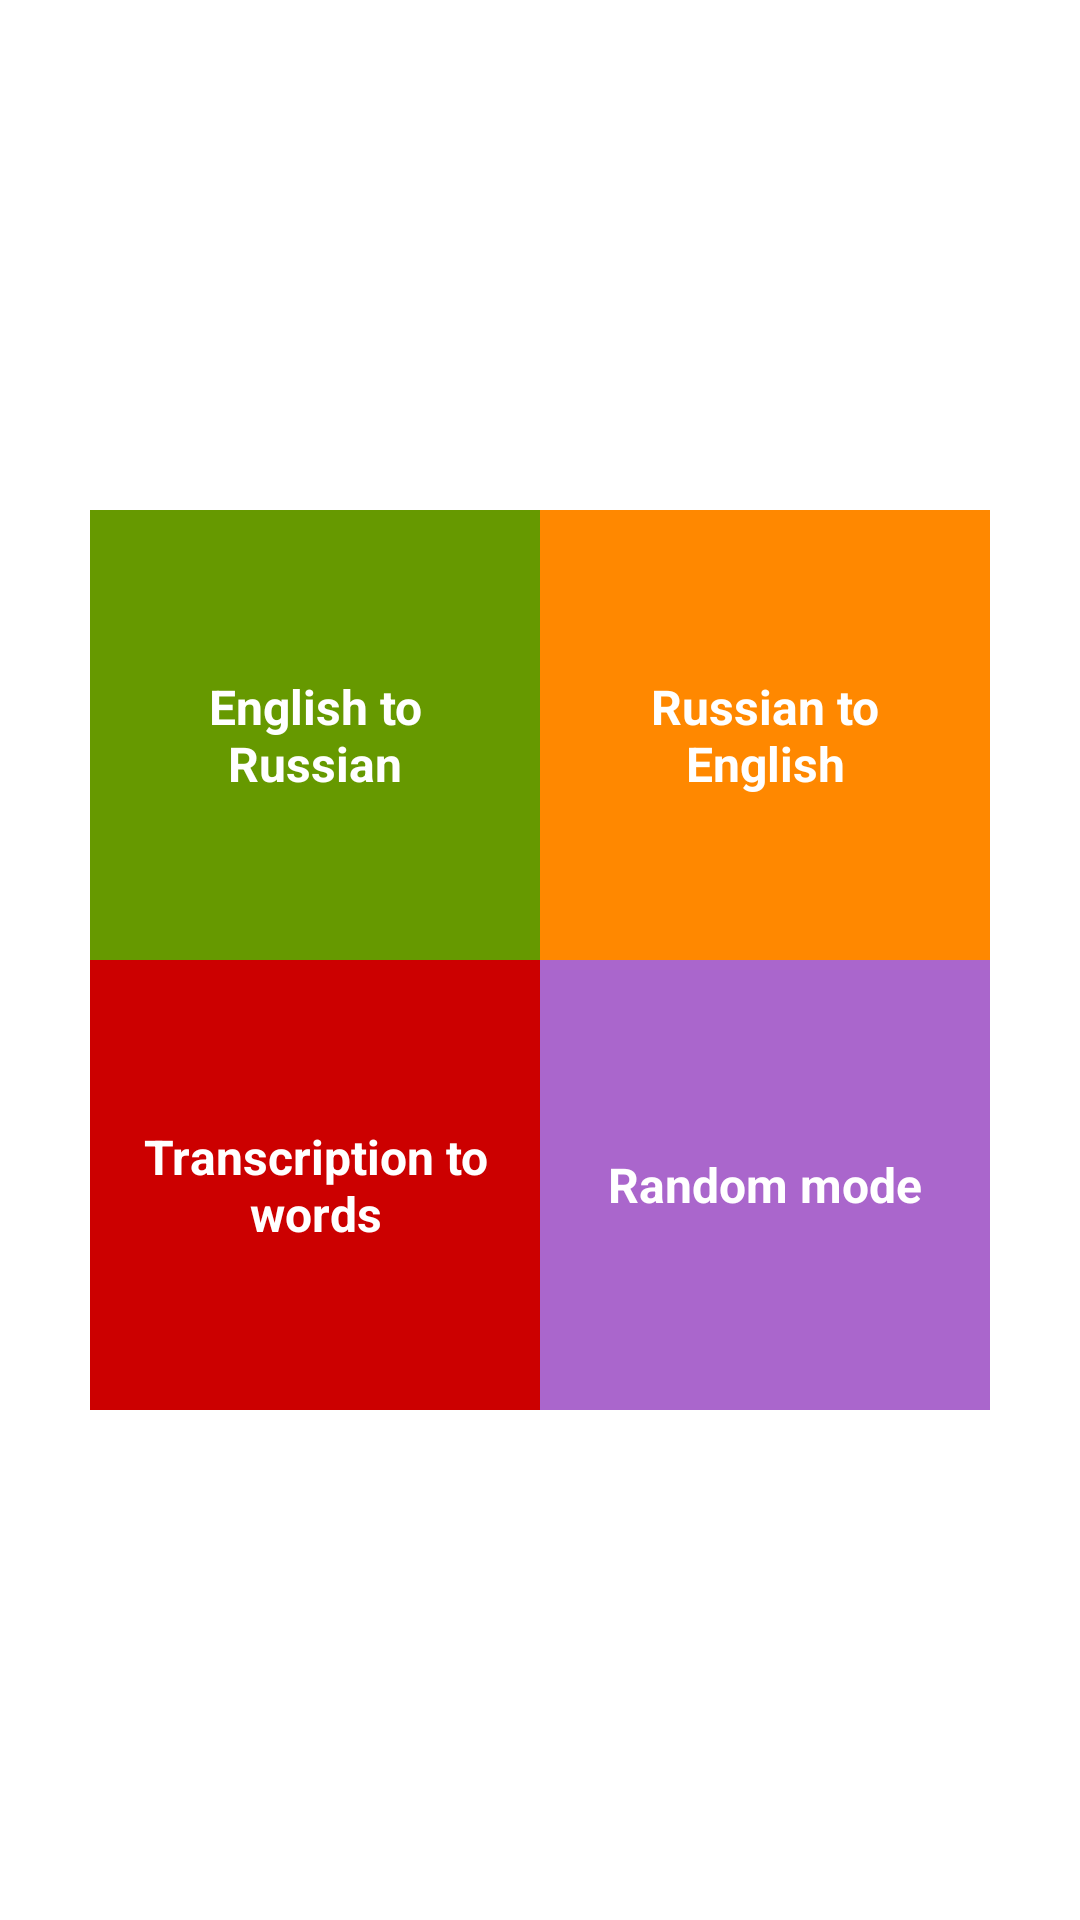

Here is an Android app screen rendered from its layout file. Give the layout XML and the strings, colors and styles it references.
<!-- AndroidManifest.xml: application theme Theme.LearnWorlds -->
<!-- res/layout/fragment_learn_words.xml -->
<?xml version="1.0" encoding="utf-8"?>
<layout xmlns:android="http://schemas.android.com/apk/res/android"
    xmlns:app="http://schemas.android.com/apk/res-auto"
    xmlns:tools="http://schemas.android.com/tools">

    <FrameLayout
        android:layout_width="match_parent"
        android:layout_height="match_parent"
        tools:context=".LearnWords">

        <androidx.constraintlayout.widget.ConstraintLayout
            android:layout_width="match_parent"
            android:layout_height="match_parent">

            

            <TextView
                android:id="@+id/itemRUS_ENG"
                style="@style/LearnWordsStyle"
                android:layout_width="150dp"
                android:layout_height="150dp"
                android:layout_marginTop="16dp"
                android:layout_marginEnd="16dp"
                android:background="@android:color/holo_orange_dark"
                android:text="@string/itemRUS_ENGText"
                app:layout_constraintBottom_toTopOf="@+id/itemRANDOM"
                app:layout_constraintEnd_toEndOf="parent"
                app:layout_constraintHorizontal_bias="0.5"
                app:layout_constraintStart_toEndOf="@+id/itemENG_RUS"
                app:layout_constraintTop_toTopOf="parent"
                app:layout_constraintVertical_chainStyle="packed" />

            <TextView
                android:id="@+id/itemRANDOM"
                style="@style/LearnWordsStyle"
                android:layout_width="150dp"
                android:layout_height="150dp"
                android:layout_marginEnd="16dp"
                android:layout_marginBottom="16dp"
                android:background="@android:color/holo_purple"
                android:text="@string/itemRandomText"
                app:layout_constraintBottom_toBottomOf="parent"
                app:layout_constraintEnd_toEndOf="parent"
                app:layout_constraintHorizontal_bias="0.5"
                app:layout_constraintStart_toEndOf="@+id/itemTRANSCRIP"
                app:layout_constraintTop_toBottomOf="@+id/itemRUS_ENG" />

            <TextView
                android:id="@+id/itemTRANSCRIP"
                style="@style/LearnWordsStyle"
                android:layout_width="150dp"
                android:layout_height="150dp"
                android:layout_marginStart="16dp"
                android:layout_marginBottom="16dp"
                android:background="@android:color/holo_red_dark"
                android:text="@string/itemTRANSCRIPText"
                app:layout_constraintBottom_toBottomOf="parent"
                app:layout_constraintEnd_toStartOf="@+id/itemRANDOM"
                app:layout_constraintHorizontal_bias="0.5"
                app:layout_constraintHorizontal_chainStyle="packed"
                app:layout_constraintStart_toStartOf="parent"
                app:layout_constraintTop_toBottomOf="@+id/itemENG_RUS" />

            <TextView
                android:id="@+id/itemENG_RUS"
                style="@style/LearnWordsStyle"
                android:layout_width="150dp"
                android:layout_height="150dp"
                android:layout_marginStart="16dp"
                android:layout_marginTop="16dp"
                android:background="@android:color/holo_green_dark"
                android:text="@string/itemENG_RUSText"
                app:layout_constraintBottom_toTopOf="@+id/itemTRANSCRIP"
                app:layout_constraintEnd_toStartOf="@+id/itemRUS_ENG"
                app:layout_constraintHorizontal_bias="0.5"
                app:layout_constraintHorizontal_chainStyle="packed"
                app:layout_constraintStart_toStartOf="parent"
                app:layout_constraintTop_toTopOf="parent"
                app:layout_constraintVertical_chainStyle="packed" />


        </androidx.constraintlayout.widget.ConstraintLayout>
    </FrameLayout>
</layout>
<!-- resources referenced by this layout -->
<resources>
  <string name="itemENG_RUSText">English to Russian</string>
  <string name="itemRUS_ENGText">Russian to English</string>
  <string name="itemRandomText">Random mode</string>
  <string name="itemTRANSCRIPText">Transcription to words</string>
  <style name="LearnWordsStyle">
          
          <item name="android:textSize">16sp</item>
          <item name="android:textColor">@android:color/white</item>
          <item name="fontFamily">@font/roboto_medium</item>
          <item name="android:textAlignment">center</item>
          <item name="android:textStyle">bold</item>
          <item name="android:gravity">center</item>
          <item name="android:padding">16dp</item>
      </style>
  <style name="Theme.LearnWorlds" parent="Theme.MaterialComponents.DayNight.DarkActionBar">
          
          <item name="colorPrimary">@color/teal_200</item>
          <item name="colorPrimaryVariant">@color/teal_200</item>
          <item name="colorOnPrimary">@color/white</item>
          
          <item name="colorSecondary">@color/teal_200</item>
          <item name="colorSecondaryVariant">@color/teal_700</item>
          <item name="colorOnSecondary">@color/black</item>
          
          <item name="android:statusBarColor" tools:targetApi="l">?attr/colorPrimaryVariant</item>
          
      </style>
  <!-- not gathered from this repository: default colours our renderer supplied (Android Studio template values) -->
  <color name="teal_200">#FF03DAC5</color>
  <color name="teal_700">#FF018786</color>
  <color name="black">#FF000000</color>
  <color name="white">#FFFFFFFF</color>
</resources>
